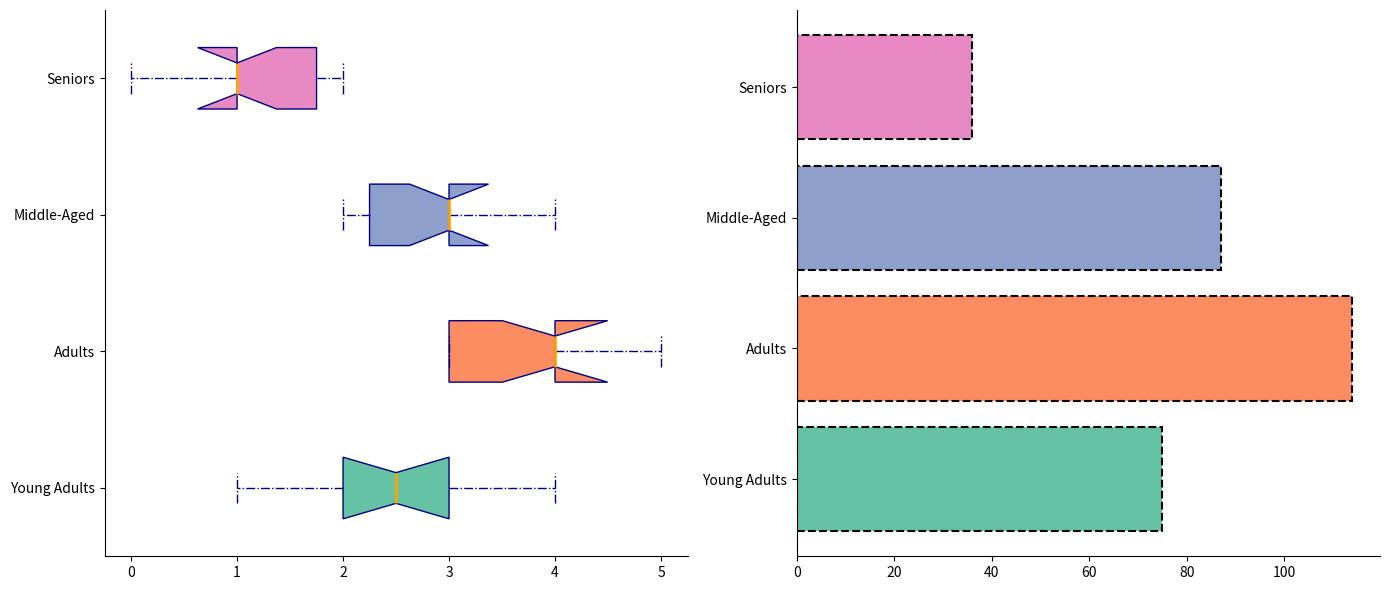

Reproduce this figure in Python.
import matplotlib.pyplot as plt
import numpy as np

young_adults_coffee = [2, 3, 2, 1, 4, 2, 3, 2, 3, 3]
adults_coffee = [3, 4, 3, 5, 4, 3, 4, 3, 5, 4]
middle_aged_coffee = [2, 3, 3, 2, 4, 3, 2, 4, 3, 3]
seniors_coffee = [1, 1, 2, 1, 2, 1, 1, 0, 2, 1]

monthly_avg_coffee = [np.mean(young_adults_coffee) * 30, 
                      np.mean(adults_coffee) * 30, 
                      np.mean(middle_aged_coffee) * 30, 
                      np.mean(seniors_coffee) * 30]

coffee_data = [young_adults_coffee, adults_coffee, middle_aged_coffee, seniors_coffee]

fig, axes = plt.subplots(nrows=1, ncols=2, figsize=(14, 6))

boxes = axes[0].boxplot(coffee_data, vert=False, patch_artist=True, notch=True,
                        boxprops=dict(facecolor='skyblue', color='navy'),
                        whiskerprops=dict(color='navy', linestyle='-.'),
                        capprops=dict(color='navy', linestyle='-.'),
                        medianprops=dict(color='orange', linewidth=2),
                        flierprops=dict(marker='o', color='red', alpha=0.5))

new_colors = ['#66c2a5', '#fc8d62', '#8da0cb', '#e78ac3']
for patch, color in zip(boxes['boxes'], new_colors):
    patch.set_facecolor(color)

axes[0].set_yticklabels(['Young Adults', 'Adults', 'Middle-Aged', 'Seniors'])
axes[0].grid(False)

# Retained horizontal bar chart style
bar_positions = np.arange(len(monthly_avg_coffee))
bars = axes[1].barh(bar_positions, monthly_avg_coffee, color=new_colors, edgecolor='black', linestyle='--', linewidth=1.5)
axes[1].set_yticks(bar_positions)
axes[1].set_yticklabels(['Young Adults', 'Adults', 'Middle-Aged', 'Seniors'])

# Alter border for subplots
for ax in axes:
    ax.spines['top'].set_visible(False)
    ax.spines['right'].set_visible(False)

plt.tight_layout()
plt.show()
